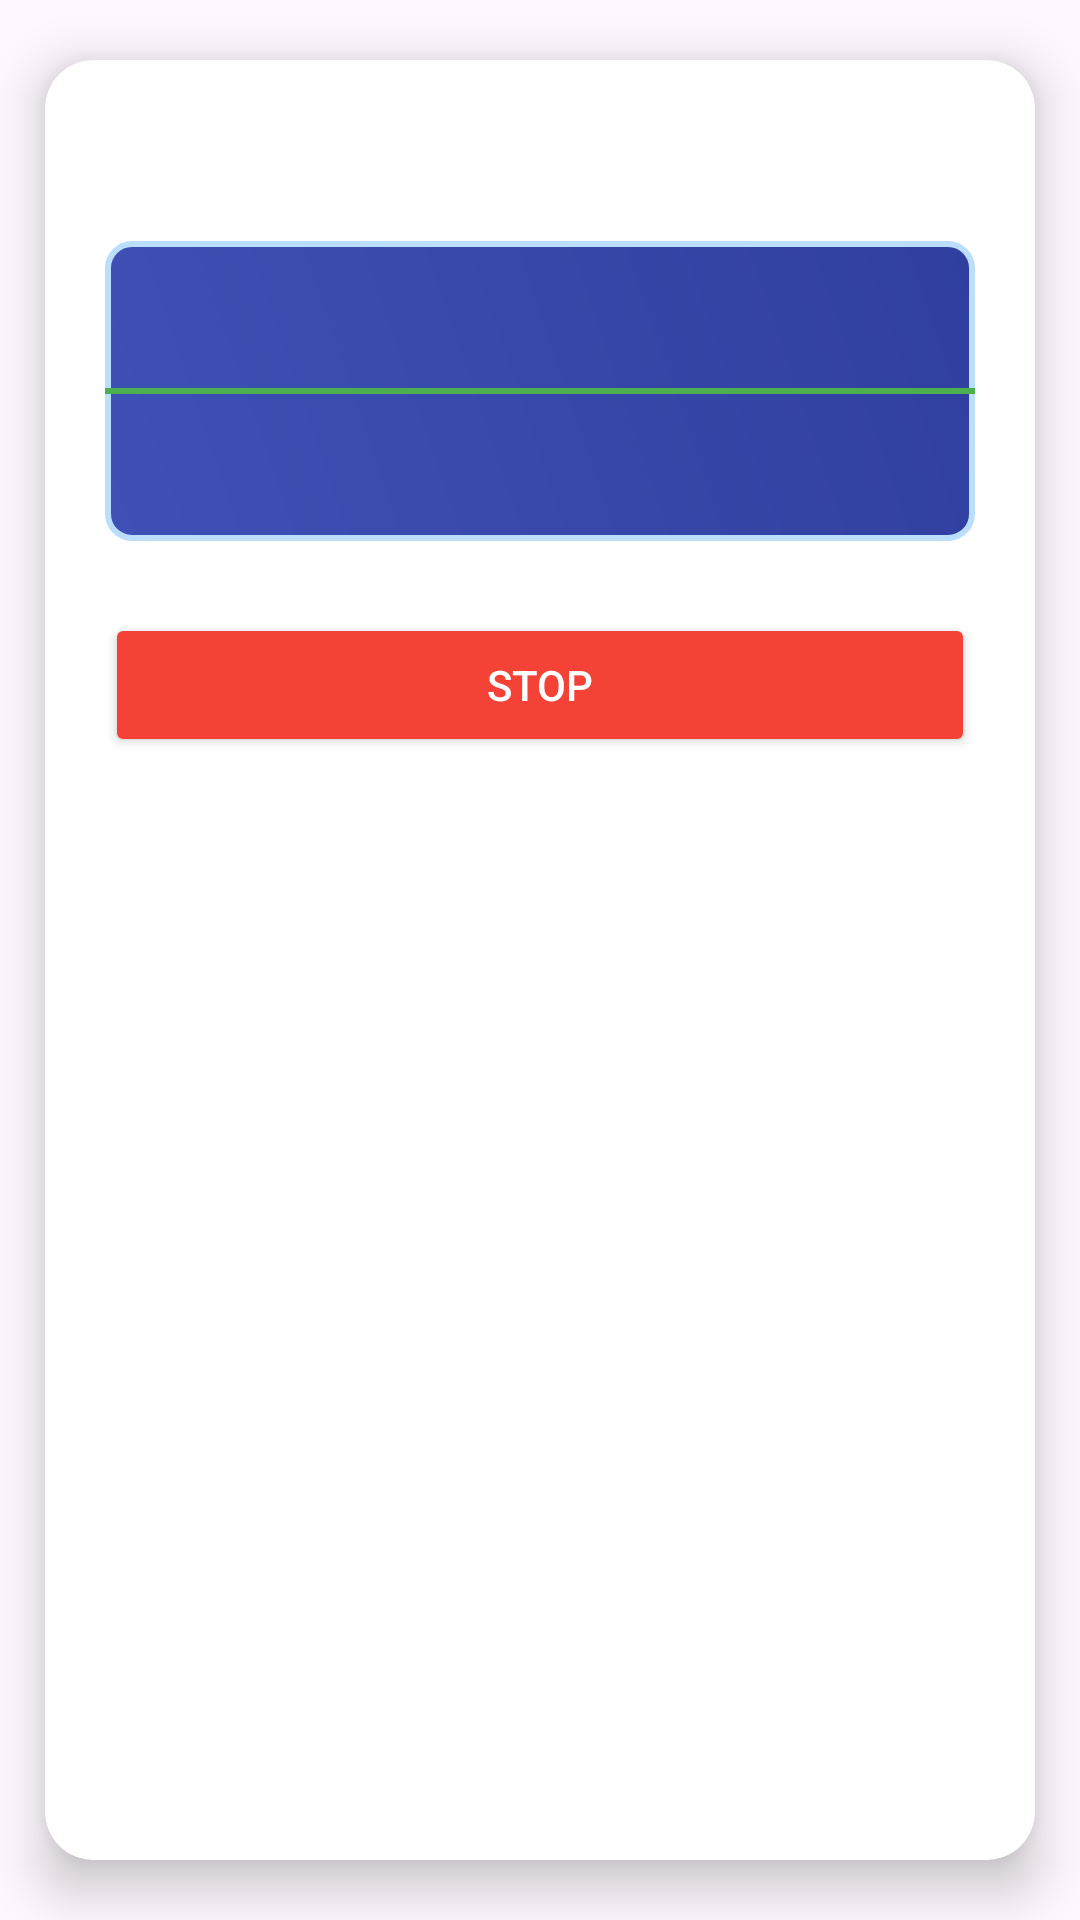

Reconstruct the res/layout file that produces this screen, plus the resources it refers to.
<!-- AndroidManifest.xml: application theme Theme.Randomatic -->
<!-- res/layout/popup_spinning.xml -->
<?xml version="1.0" encoding="utf-8"?>
<androidx.cardview.widget.CardView xmlns:android="http://schemas.android.com/apk/res/android"
    xmlns:app="http://schemas.android.com/apk/res-auto"
    android:layout_width="match_parent"
    android:layout_height="wrap_content"
    app:cardCornerRadius="16dp"
    app:cardElevation="10dp"
    app:cardBackgroundColor="@android:color/white"
    app:cardUseCompatPadding="true">

    <LinearLayout
        android:layout_width="match_parent"
        android:layout_height="wrap_content"
        android:orientation="vertical"
        android:padding="20dp"
        android:gravity="center">

        <TextView
            android:id="@+id/spinTitleTextView"
            android:layout_width="wrap_content"
            android:layout_height="wrap_content"
            android:textSize="18sp"
            android:textStyle="bold"
            android:layout_marginBottom="16dp"
            android:textColor="@android:color/black" />

        <FrameLayout
            android:layout_width="match_parent"
            android:layout_height="100dp"
            android:layout_marginBottom="16dp"
            android:background="@drawable/name_carousel_background">

            <View
                android:layout_width="match_parent"
                android:layout_height="2dp"
                android:background="#4CAF50"
                android:layout_gravity="center" />

            <TextView
                android:id="@+id/spinningTextView"
                android:layout_width="match_parent"
                android:layout_height="wrap_content"
                android:layout_gravity="center"
                android:gravity="center"
                android:textSize="24sp"
                android:textStyle="bold"
                android:textColor="@android:color/white"
                android:padding="8dp" />
        </FrameLayout>

        
        <LinearLayout
            android:id="@+id/spinningControlsLayout"
            android:layout_width="match_parent"
            android:layout_height="wrap_content"
            android:orientation="vertical">

            <Button
                android:id="@+id/stopSpinButton"
                android:layout_width="match_parent"
                android:layout_height="48dp"
                android:text="STOP"
                android:textColor="@android:color/white"
                android:backgroundTint="#F44336"
                android:layout_marginTop="8dp" />
        </LinearLayout>

        
        <LinearLayout
            android:id="@+id/resultControlsLayout"
            android:layout_width="match_parent"
            android:layout_height="wrap_content"
            android:orientation="vertical"
            android:visibility="gone">

            <TextView
                android:id="@+id/resultMessageTextView"
                android:layout_width="match_parent"
                android:layout_height="wrap_content"
                android:textSize="16sp"
                android:gravity="center"
                android:textColor="@android:color/black"
                android:layout_marginBottom="16dp" />

            <LinearLayout
                android:layout_width="match_parent"
                android:layout_height="wrap_content"
                android:orientation="horizontal">

                <Button
                    android:id="@+id/removeNameButton"
                    android:layout_width="0dp"
                    android:layout_height="48dp"
                    android:layout_weight="1"
                    android:text="REMOVE NAME"
                    android:textColor="@android:color/white"
                    android:backgroundTint="#FF9800"
                    android:layout_marginEnd="4dp" />

                <Button
                    android:id="@+id/keepNameButton"
                    android:layout_width="0dp"
                    android:layout_height="48dp"
                    android:layout_weight="1"
                    android:text="KEEP NAME"
                    android:textColor="@android:color/white"
                    android:backgroundTint="#4CAF50"
                    android:layout_marginStart="4dp" />
            </LinearLayout>

            <LinearLayout
                android:layout_width="match_parent"
                android:layout_height="wrap_content"
                android:orientation="horizontal"
                android:layout_marginTop="8dp">

                <Button
                    android:id="@+id/respinButton"
                    android:layout_width="0dp"
                    android:layout_height="48dp"
                    android:layout_weight="1"
                    android:text="SPIN AGAIN"
                    android:textColor="@android:color/white"
                    android:backgroundTint="#2196F3"
                    android:layout_marginEnd="4dp" />

                <Button
                    android:id="@+id/closeButton"
                    android:layout_width="0dp"
                    android:layout_height="48dp"
                    android:layout_weight="1"
                    android:text="CLOSE"
                    android:textColor="@android:color/white"
                    android:backgroundTint="#9E9E9E"
                    android:layout_marginStart="4dp" />
            </LinearLayout>
        </LinearLayout>
    </LinearLayout>
</androidx.cardview.widget.CardView>
<!-- resources referenced by this layout -->
<resources>
  <!-- drawable name_carousel_background (drawable) -->
  <?xml version="1.0" encoding="utf-8"?>
  <shape xmlns:android="http://schemas.android.com/apk/res/android">
      <corners android:radius="8dp" />
      <gradient
          android:startColor="#3F51B5"
          android:endColor="#303F9F"
          android:angle="45" />
      <stroke
          android:width="2dp"
          android:color="#BBDEFB" />
  </shape>
  <style name="Theme.Randomatic" parent="Base.Theme.Randomatic" />
  <style name="Base.Theme.Randomatic" parent="Theme.Material3.DayNight.NoActionBar">
          
          
      </style>
</resources>
